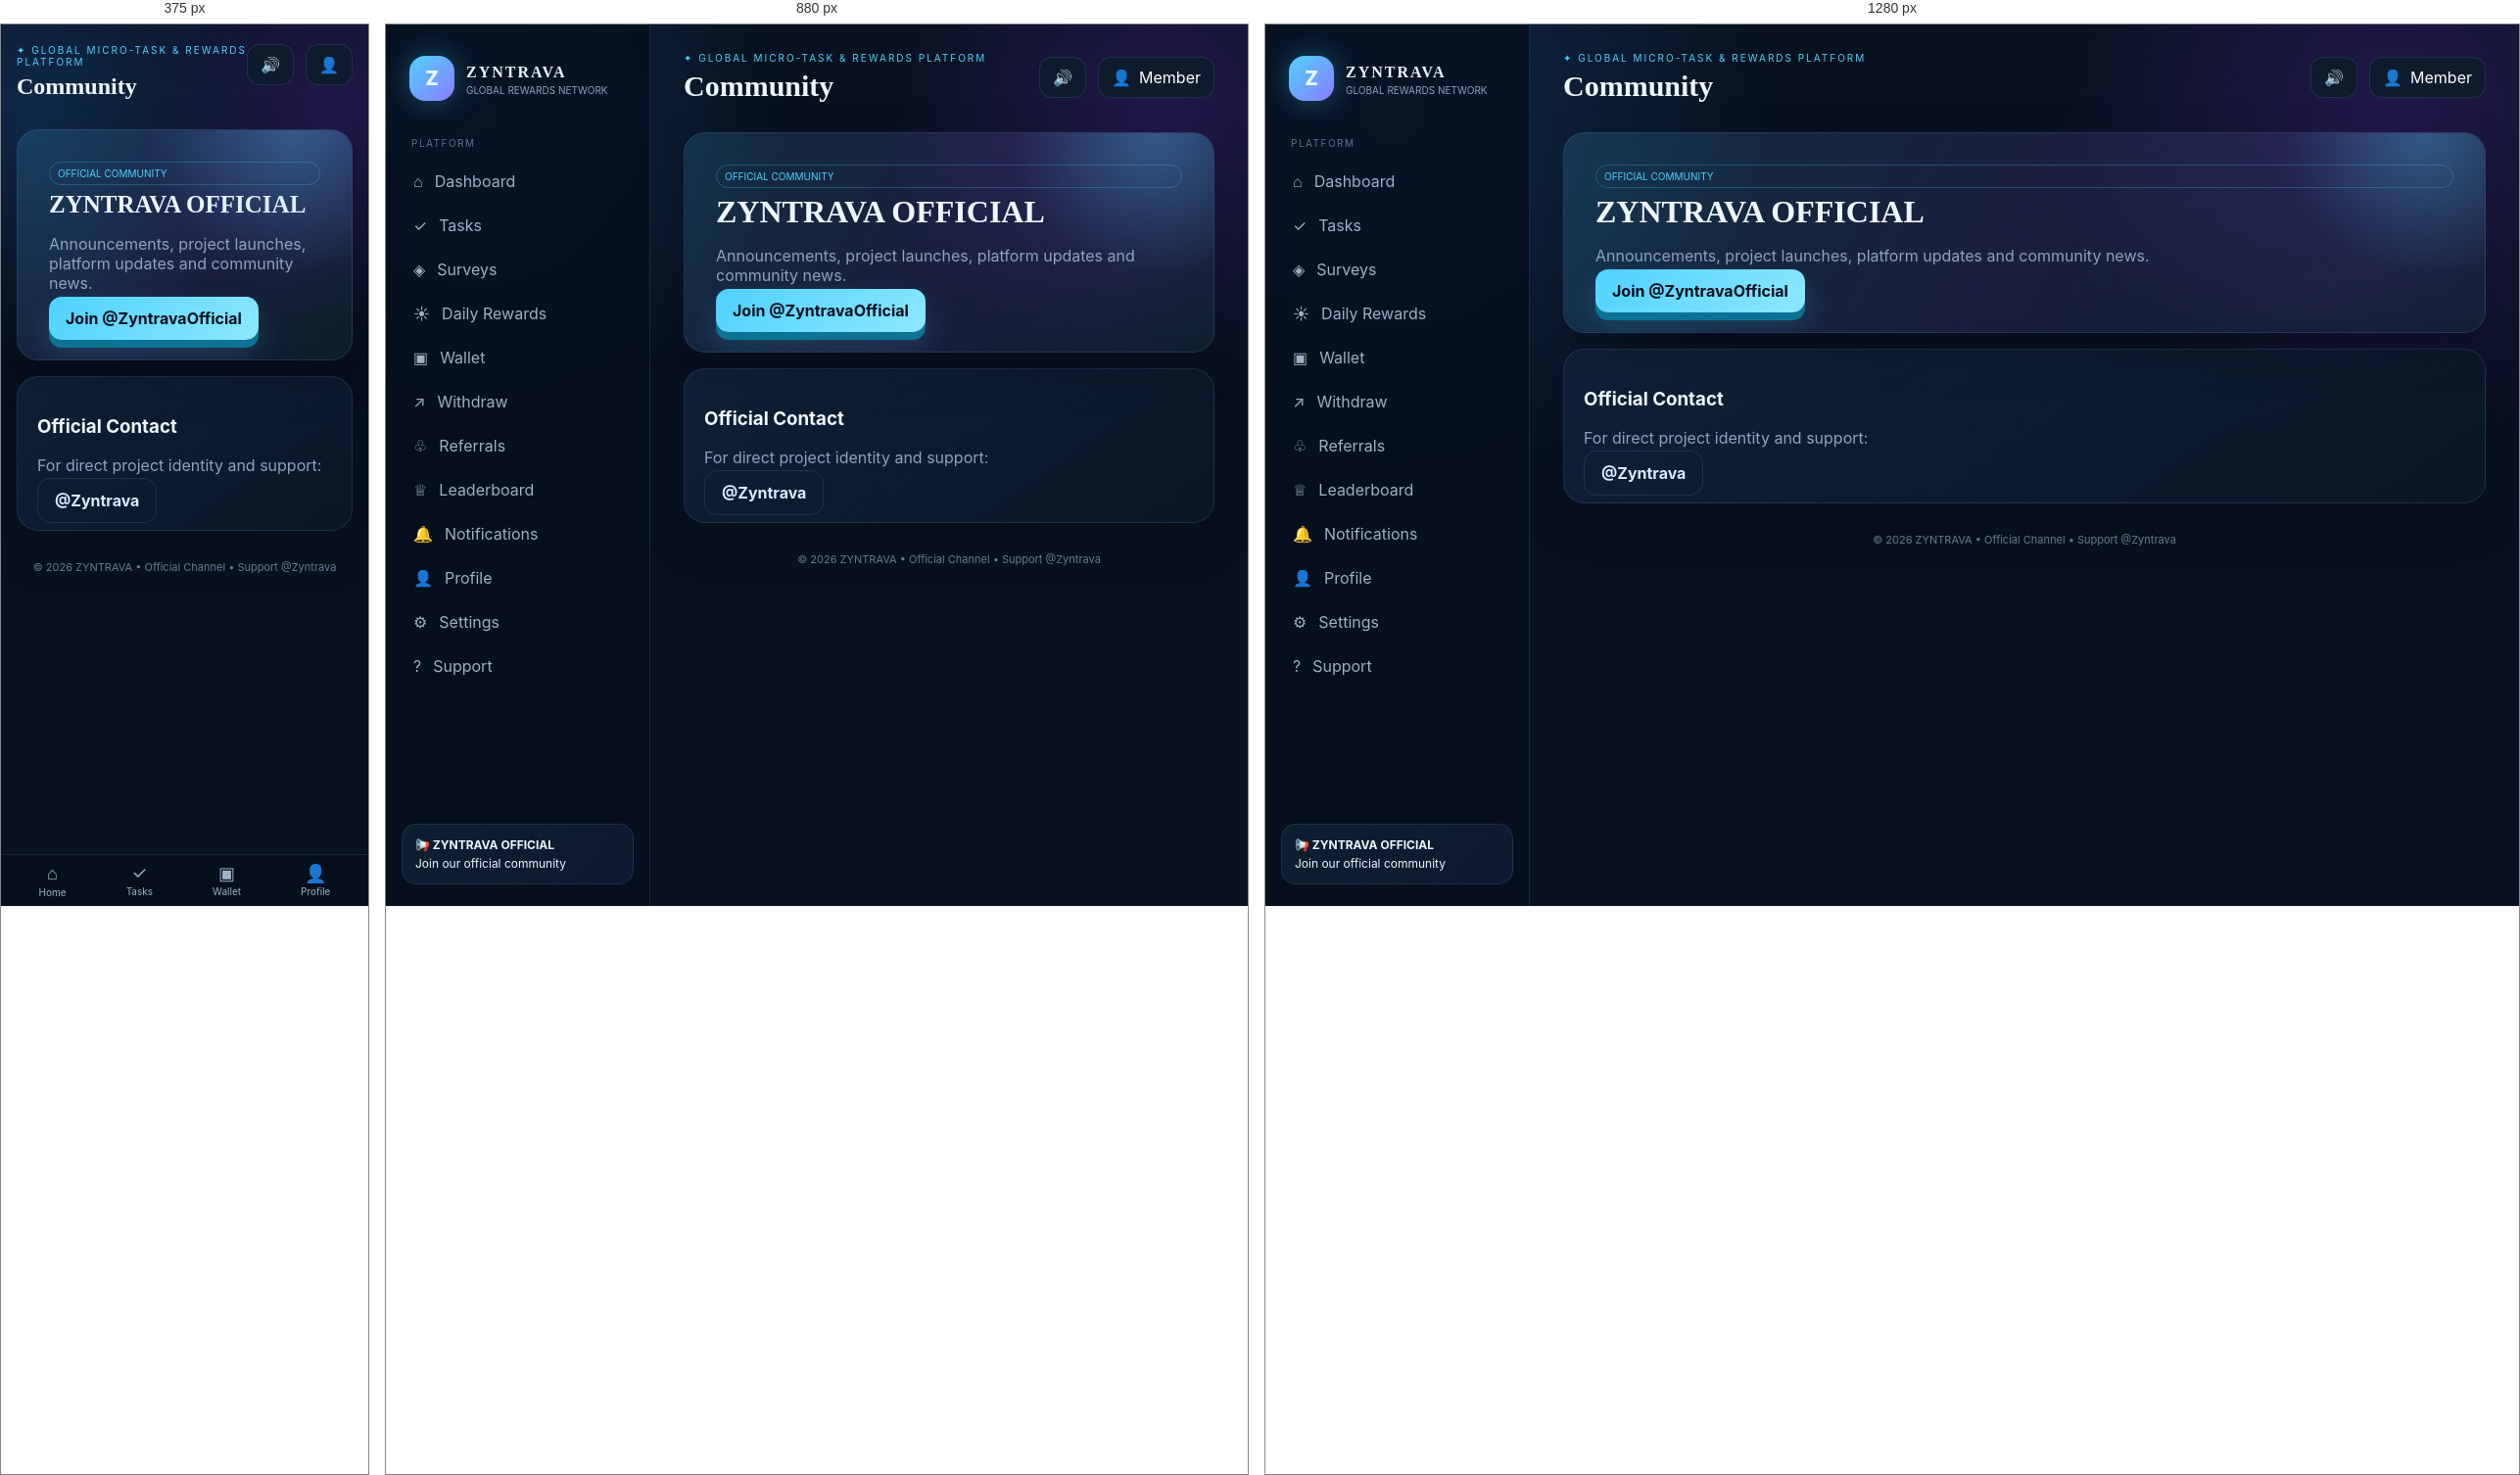
Rendered at 375 px, 880 px and 1280 px, left to right.

<!-- file: community.html -->
<!doctype html><html lang="en"><head><meta charset="utf-8"><meta name="viewport" content="width=device-width,initial-scale=1"><title>ZYNTRAVA • Community</title><link rel="stylesheet" href="style.css"></head><body data-page="community"><div class="app"><aside class="sidebar"><a class="brand" href="dashboard.html"><div class="orb">Z</div><div><b>ZYNTRAVA</b><small>GLOBAL REWARDS NETWORK</small></div></a><div class="navlabel">PLATFORM</div><a class="navlink " href="dashboard.html">⌂<span>Dashboard</span></a><a class="navlink " href="tasks.html">✓<span>Tasks</span></a><a class="navlink " href="cpx.html">◈<span>Surveys</span></a><a class="navlink " href="daily.html">☀<span>Daily Rewards</span></a><a class="navlink " href="wallet.html">▣<span>Wallet</span></a><a class="navlink " href="withdraw.html">↗<span>Withdraw</span></a><a class="navlink " href="referrals.html">♧<span>Referrals</span></a><a class="navlink " href="leaderboard.html">♕<span>Leaderboard</span></a><a class="navlink " href="notifications.html">🔔<span>Notifications</span></a><a class="navlink " href="profile.html">👤<span>Profile</span></a><a class="navlink " href="settings.html">⚙<span>Settings</span></a><a class="navlink " href="support.html">?<span>Support</span></a><div class="sidebottom"><a class="community" href="https://t.me/ZyntravaOfficial" target="_blank"><b>📢 ZYNTRAVA OFFICIAL</b>Join our official community</a></div></aside><main><header class="top"><div><div class="eyebrow">✦ GLOBAL MICRO-TASK & REWARDS PLATFORM</div><h1>Community</h1></div><div class="topactions"><button class="iconbtn" onclick="document.documentElement.classList.toggle('mute')">🔊</button><a class="avatarbtn" href="profile.html">👤 <span data-user>Member</span></a></div></header><section class="card hero"><div class="tag">OFFICIAL COMMUNITY</div><h2>ZYNTRAVA OFFICIAL</h2><p>Announcements, project launches, platform updates and community news.</p><a class="btn" target="_blank" href="https://t.me/ZyntravaOfficial">Join @ZyntravaOfficial</a></section><div class="card" style="margin-top:16px"><h3>Official Contact</h3><p class="muted">For direct project identity and support:</p><a class="btn ghost" target="_blank" href="https://t.me/Zyntrava">@Zyntrava</a></div><div class="footer">© 2026 ZYNTRAVA • <a href="https://t.me/ZyntravaOfficial" target="_blank">Official Channel</a> • <a href="https://t.me/Zyntrava" target="_blank">Support @Zyntrava</a></div></main></div><nav class="mobile"><a href="dashboard.html"><i>⌂</i>Home</a><a href="tasks.html"><i>✓</i>Tasks</a><a href="wallet.html"><i>▣</i>Wallet</a><a href="profile.html"><i>👤</i>Profile</a></nav><script src="https://www.gstatic.com/firebasejs/10.12.5/firebase-app-compat.js"></script><script src="https://www.gstatic.com/firebasejs/10.12.5/firebase-auth-compat.js"></script><script src="https://www.gstatic.com/firebasejs/10.12.5/firebase-database-compat.js"></script><script src="firebase-config.js"></script><script src="sound-engine.js"></script><script src="app.js"></script></body></html>

/* @media block from style.css */
@media(max-width:1000px){.grid4{grid-template-columns:repeat(2,1fr)}.grid3{grid-template-columns:repeat(2,1fr)}}

/* @media block from style.css */
@media(max-width:760px){.sidebar{display:none}main{margin:0;width:100%;padding:20px 16px 92px}.mobile{display:flex;position:fixed;bottom:0;left:0;right:0;z-index:10;background:rgba(6,16,29,.94);border-top:1px solid var(--line);justify-content:space-around;padding:8px}.mobile a{font-size:10px;color:#9eb1c6;text-align:center}.mobile i{display:block;font-style:normal;font-size:18px;margin-bottom:2px}.grid4,.grid3,.grid2{grid-template-columns:1fr}.top{align-items:flex-start}.top h1{font-size:24px}.topactions .avatarbtn span{display:none}.hero h2{font-size:25px}}